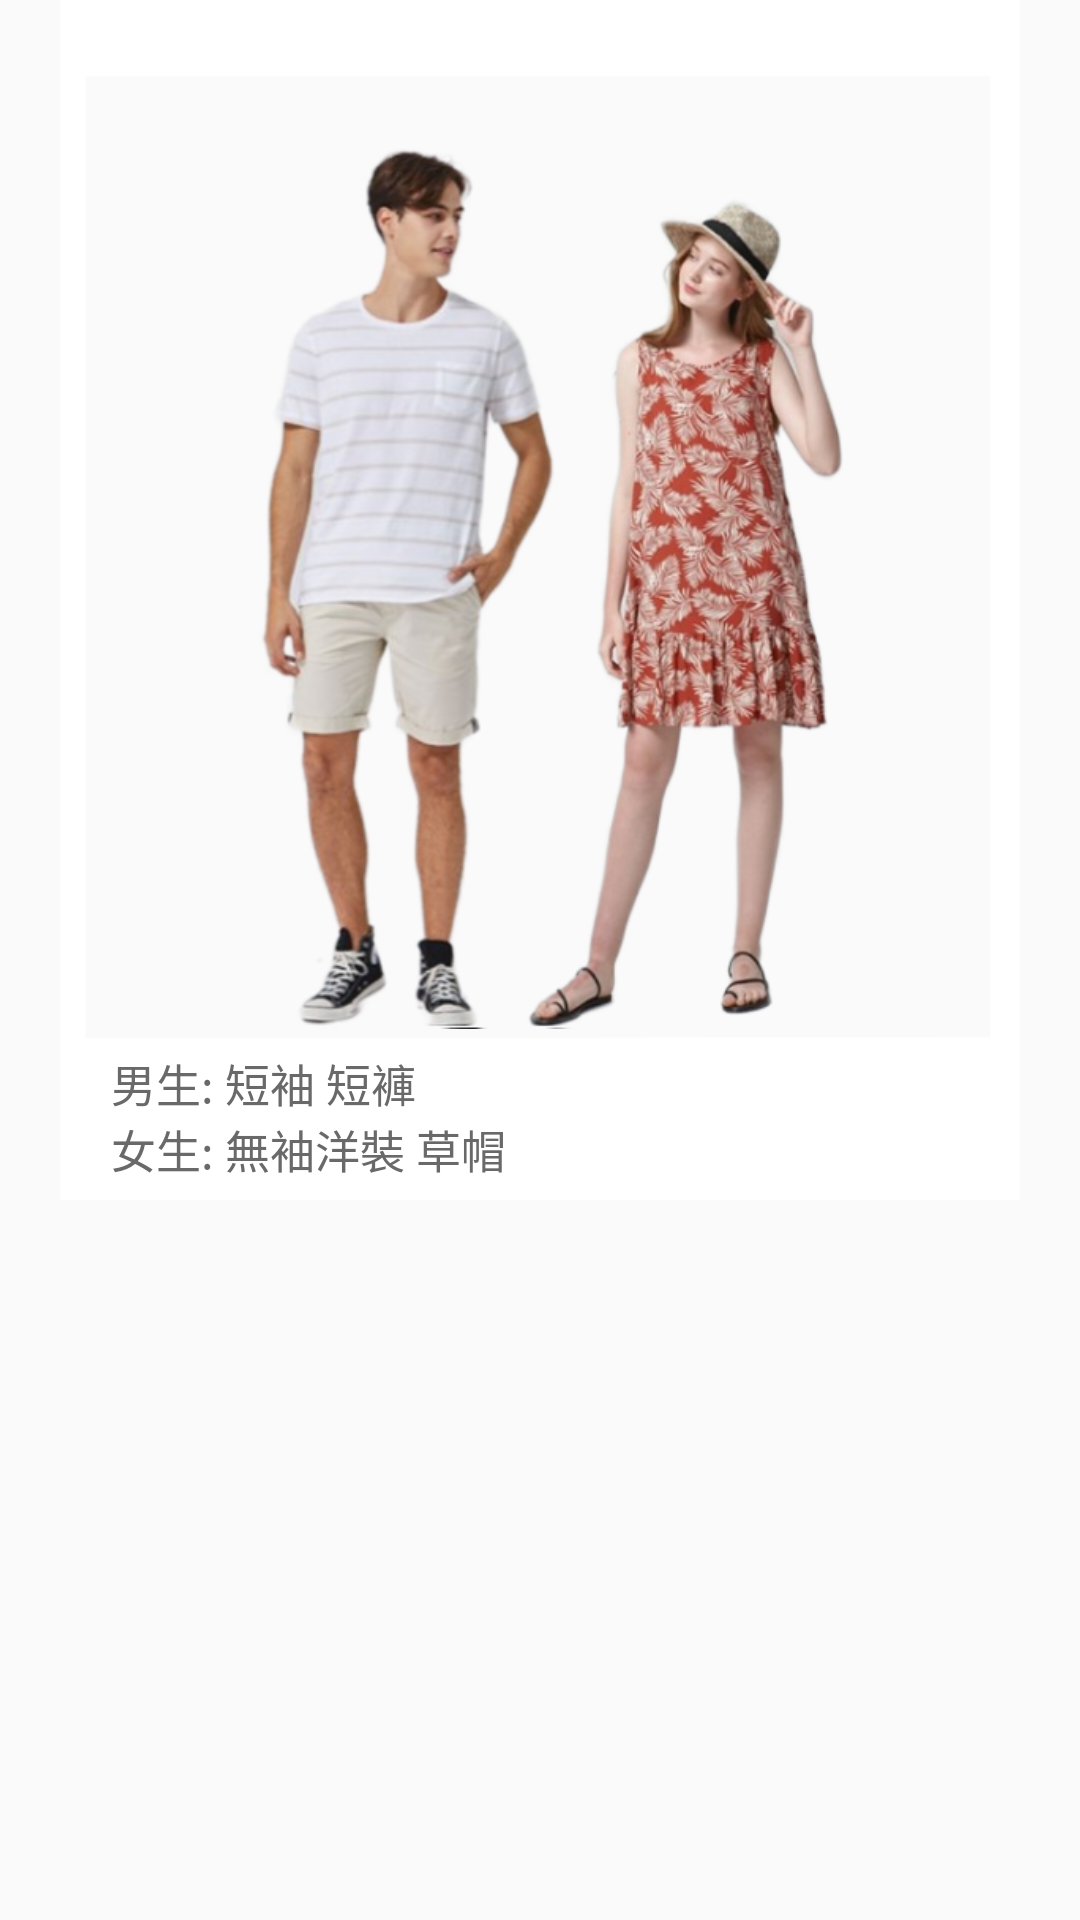

Here is an Android app screen rendered from its layout file. Give the layout XML and the strings, colors and styles it references.
<!-- AndroidManifest.xml: application theme AppTheme -->
<!-- res/layout/q.xml -->
<?xml version="1.0" encoding="utf-8"?>
<androidx.constraintlayout.widget.ConstraintLayout
    xmlns:android="http://schemas.android.com/apk/res/android"
    xmlns:app="http://schemas.android.com/apk/res-auto"
    android:layout_width="match_parent"
    android:layout_height="wrap_content">

    <ImageView
        android:id="@+id/person_border"
        android:layout_width="320dp"
        android:layout_height="400dp"
        android:background="@drawable/photo"
        app:layout_constraintBottom_toBottomOf="parent"
        app:layout_constraintEnd_toEndOf="parent"
        app:layout_constraintStart_toStartOf="parent"
        app:layout_constraintTop_toTopOf="parent"
        app:layout_constraintVertical_bias="0"
        app:layout_constraintHorizontal_bias="0.5"/>
    <ImageView
        android:id="@+id/person"
        android:layout_width="325dp"
        android:layout_height="300dp"
        app:layout_constraintBottom_toBottomOf="@id/person_border"
        app:layout_constraintEnd_toEndOf="@id/person_border"
        app:layout_constraintStart_toStartOf="@id/person_border"
        app:layout_constraintTop_toTopOf="@id/person_border"
        app:layout_constraintVertical_bias="0.43"
        app:srcCompat="@drawable/q" />

    <TextView
        android:id="@+id/m"
        android:layout_width="wrap_content"
        android:layout_height="wrap_content"
        android:text="男生:"
        android:textSize="15sp"
        android:textColor="#696969"
        app:layout_constraintTop_toBottomOf="@id/person"
        app:layout_constraintBottom_toBottomOf="@id/person_border"
        app:layout_constraintEnd_toEndOf="@id/person_border"
        app:layout_constraintStart_toStartOf="@id/person_border"
        app:layout_constraintVertical_bias="0.2"
        app:layout_constraintHorizontal_bias="0.06"/>
    <TextView
        android:id="@+id/ma"
        android:layout_width="wrap_content"
        android:layout_height="wrap_content"
        android:text=" 短袖"
        android:textSize="15sp"
        android:onClick="non"
        android:textColor="#696969"
        app:layout_constraintTop_toTopOf="@id/m"
        app:layout_constraintBottom_toBottomOf="@id/person_border"
        app:layout_constraintEnd_toEndOf="@id/person_border"
        app:layout_constraintStart_toEndOf="@id/m"
        app:layout_constraintVertical_bias="0"
        app:layout_constraintHorizontal_bias="0"/>
    <TextView
        android:id="@+id/mb"
        android:layout_width="wrap_content"
        android:layout_height="wrap_content"
        android:text=" 短褲"
        android:textSize="15sp"
        android:onClick="non"
        android:textColor="#696969"
        app:layout_constraintTop_toTopOf="@id/m"
        app:layout_constraintBottom_toBottomOf="@id/person_border"
        app:layout_constraintEnd_toEndOf="@id/person_border"
        app:layout_constraintStart_toEndOf="@id/ma"
        app:layout_constraintVertical_bias="0"
        app:layout_constraintHorizontal_bias="0"/>

    <TextView
        android:id="@+id/w"
        android:layout_width="wrap_content"
        android:layout_height="wrap_content"
        android:text="女生:"
        android:textSize="15sp"
        android:textColor="#696969"
        app:layout_constraintTop_toBottomOf="@id/m"
        app:layout_constraintBottom_toBottomOf="@id/person_border"
        app:layout_constraintEnd_toEndOf="@id/person_border"
        app:layout_constraintStart_toStartOf="@+id/m"
        app:layout_constraintVertical_bias="0"
        app:layout_constraintHorizontal_bias="0"/>
    <TextView
        android:id="@+id/wa"
        android:layout_width="wrap_content"
        android:layout_height="wrap_content"
        android:text=" 無袖洋裝"
        android:textSize="15sp"
        android:onClick="qw1"
        android:textColor="#696969"
        app:layout_constraintTop_toBottomOf="@id/m"
        app:layout_constraintBottom_toBottomOf="@id/person_border"
        app:layout_constraintEnd_toEndOf="@id/person_border"
        app:layout_constraintStart_toEndOf="@+id/w"
        app:layout_constraintVertical_bias="0"
        app:layout_constraintHorizontal_bias="0"/>
    <TextView
        android:id="@+id/wb"
        android:layout_width="wrap_content"
        android:layout_height="wrap_content"
        android:text=" 草帽"
        android:textSize="15sp"
        android:onClick="non"
        android:textColor="#696969"
        app:layout_constraintTop_toBottomOf="@id/m"
        app:layout_constraintBottom_toBottomOf="@id/person_border"
        app:layout_constraintEnd_toEndOf="@id/person_border"
        app:layout_constraintStart_toEndOf="@+id/wa"
        app:layout_constraintVertical_bias="0"
        app:layout_constraintHorizontal_bias="0"/>

</androidx.constraintlayout.widget.ConstraintLayout>
<!-- resources referenced by this layout -->
<resources>
  <!-- drawable photo: png bitmap (drawable-v24, 4360 bytes) -->
  <!-- drawable q: png bitmap (drawable, 269695 bytes) -->
  <style name="AppTheme" parent="Theme.AppCompat.Light.NoActionBar">
          
          <item name="colorPrimary">#B0C4DE</item>
          <item name="colorPrimaryDark">@color/colorPrimaryDark</item>
          <item name="colorAccent">@color/colorAccent</item>
          <item name="windowActionBar">false</item>
          <item name="windowNoTitle">true</item>
      </style>
  <color name="colorPrimaryDark">#404670</color>
  <color name="colorAccent">#404670</color>
</resources>
